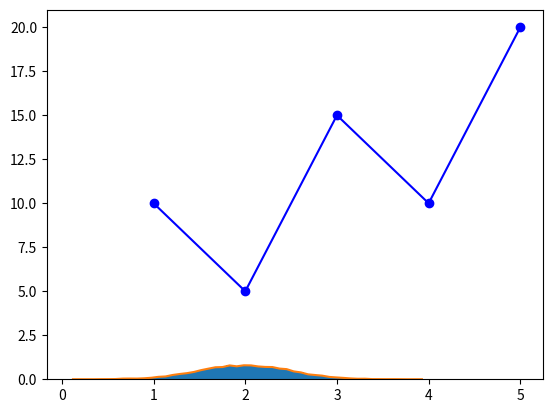

Reproduce this figure in Python.
#!/usr/bin/env python

print('hello, gushi')

import numpy as np

print('load numpy:', np.__version__)

# Quickstart
print('Quickstart ...')

a = np.arange(15)
print(a)
a = a.reshape(3,5)
print(a)
print(a.shape)
a = a.reshape(5,3)
print(a, a.shape, a.ndim, a.dtype.name, a.itemsize, a.size)
print(type(a))

b = np.array([6, 7, 8])
print(type(b))

c = np.zeros((3, 4))
print(c, c.shape)

# Tutorials
print('Tutorials ...')


# Data visialization

import matplotlib.pyplot as plt

x=[1,2,3,4,5]

y=[10,5,15,10,20]

plt.plot(x,y,'ro-',color='blue')

plt.savefig('testblueline.jpg')


rg = np.random.default_rng(1)
mu, sigma = 2, 0.5
v = rg.normal(mu, sigma, 10000)
plt.hist(v, bins=50, density=1)
(n, bins) = np.histogram(v, bins=50, density=True)
plt.plot(.5*(bins[1:]+bins[:-1]),n)
plt.savefig('hist.jpg')

print('bye, gushi')
